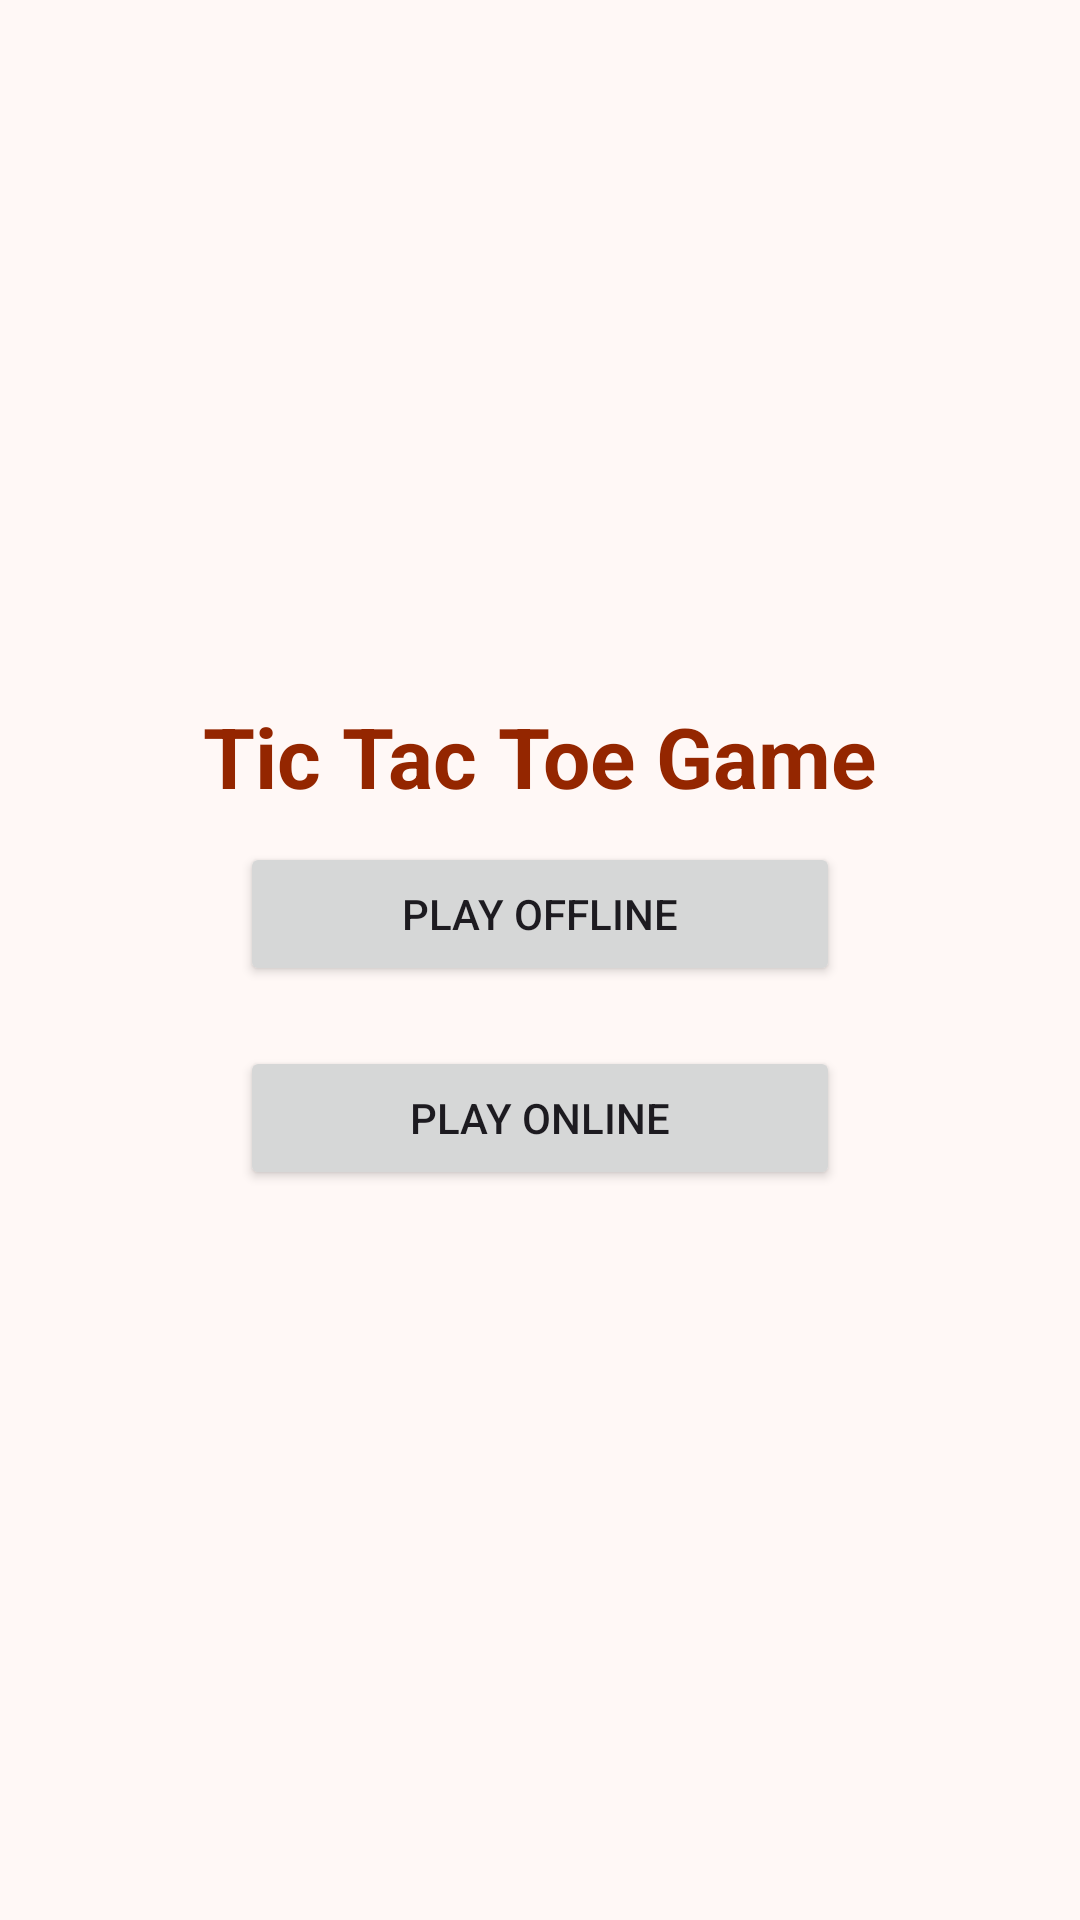

This screen was rendered from an Android layout file. Write that file and the resources it references.
<!-- AndroidManifest.xml: application theme AppTheme -->
<!-- res/layout/activity_main.xml -->
<?xml version="1.0" encoding="utf-8"?>
<LinearLayout xmlns:android="http://schemas.android.com/apk/res/android"
    xmlns:app="http://schemas.android.com/apk/res-auto"
    xmlns:tools="http://schemas.android.com/tools"
    android:layout_width="match_parent"
    android:layout_height="match_parent"
    android:layout_gravity="center"
    android:gravity="center"
    android:layout_margin="50dp"
    android:orientation="vertical"
    tools:context=".MainActivity">

    <TextView
        android:layout_width="wrap_content"
        android:layout_height="wrap_content"
        android:text="@string/gameTitle"
        android:textSize="28sp"
        android:textStyle="bold"
        android:textColor="?attr/colorPrimary"

        android:gravity="center_horizontal"
        />

    <LinearLayout
        android:layout_width="wrap_content"
        android:layout_height="wrap_content"
        android:orientation="vertical">

        <Button
            android:layout_width="200dp"
            android:layout_height="wrap_content"
            android:id="@+id/playOffline"
            android:layout_margin="10dp"
            android:padding="10dp"
            android:text="@string/playOffline"/>

        <Button
            android:layout_width="200dp"
            android:layout_height="wrap_content"
            android:id="@+id/playOnline"
            android:layout_margin="10dp"
            android:padding="10dp"
            android:text="@string/playOnline"/>

    </LinearLayout>


</LinearLayout>
<!-- resources referenced by this layout -->
<resources>
  <string name="gameTitle">Tic Tac Toe Game</string>
  <string name="playOffline">Play Offline</string>
  <string name="playOnline">Play Online</string>
  <style name="AppTheme" parent="Theme.Material3.Light.NoActionBar">
          <item name="colorPrimary">@color/md_theme_primary</item>
          <item name="colorOnPrimary">@color/md_theme_onPrimary</item>
          <item name="colorPrimaryContainer">@color/md_theme_primaryContainer</item>
          <item name="colorOnPrimaryContainer">@color/md_theme_onPrimaryContainer</item>
          <item name="colorSecondary">@color/md_theme_secondary</item>
          <item name="colorOnSecondary">@color/md_theme_onSecondary</item>
          <item name="colorSecondaryContainer">@color/md_theme_secondaryContainer</item>
          <item name="colorOnSecondaryContainer">@color/md_theme_onSecondaryContainer</item>
          <item name="colorTertiary">@color/md_theme_tertiary</item>
          <item name="colorOnTertiary">@color/md_theme_onTertiary</item>
          <item name="colorTertiaryContainer">@color/md_theme_tertiaryContainer</item>
          <item name="colorOnTertiaryContainer">@color/md_theme_onTertiaryContainer</item>
          <item name="colorError">@color/md_theme_error</item>
          <item name="colorOnError">@color/md_theme_onError</item>
          <item name="colorErrorContainer">@color/md_theme_errorContainer</item>
          <item name="colorOnErrorContainer">@color/md_theme_onErrorContainer</item>
          <item name="android:colorBackground">@color/md_theme_background</item>
          <item name="colorOnBackground">@color/md_theme_onBackground</item>
          <item name="colorSurface">@color/md_theme_surface</item>
          <item name="colorOnSurface">@color/md_theme_onSurface</item>
          <item name="colorSurfaceVariant">@color/md_theme_surfaceVariant</item>
          <item name="colorOnSurfaceVariant">@color/md_theme_onSurfaceVariant</item>
          <item name="colorOutline">@color/md_theme_outline</item>
          <item name="colorSurfaceInverse">@color/md_theme_inverseSurface</item>
          <item name="colorOnSurfaceInverse">@color/md_theme_inverseOnSurface</item>
          <item name="colorPrimaryInverse">@color/md_theme_inversePrimary</item>
          </style>
  <color name="md_theme_primary">#942600</color>
  <color name="md_theme_onPrimary">#FFFFFF</color>
  <color name="md_theme_primaryContainer">#C74923</color>
  <color name="md_theme_onPrimaryContainer">#FFFFFF</color>
  <color name="md_theme_secondary">#8E4C39</color>
  <color name="md_theme_onSecondary">#FFFFFF</color>
  <color name="md_theme_secondaryContainer">#FFB49F</color>
  <color name="md_theme_onSecondaryContainer">#5C2515</color>
  <color name="md_theme_tertiary">#745B00</color>
  <color name="md_theme_onTertiary">#FFFFFF</color>
  <color name="md_theme_tertiaryContainer">#C8A84A</color>
  <color name="md_theme_onTertiaryContainer">#2A1F00</color>
  <color name="md_theme_error">#BA1A1A</color>
  <color name="md_theme_onError">#FFFFFF</color>
  <color name="md_theme_errorContainer">#FFDAD6</color>
  <color name="md_theme_onErrorContainer">#410002</color>
  <color name="md_theme_background">#FFF8F6</color>
  <color name="md_theme_onBackground">#251915</color>
  <color name="md_theme_surface">#FFF8F6</color>
  <color name="md_theme_onSurface">#251915</color>
  <color name="md_theme_surfaceVariant">#FEDBD2</color>
  <color name="md_theme_onSurfaceVariant">#59413B</color>
  <color name="md_theme_outline">#8C7169</color>
  <color name="md_theme_inverseSurface">#3C2D29</color>
  <color name="md_theme_inverseOnSurface">#FFEDE8</color>
  <color name="md_theme_inversePrimary">#FFB5A0</color>
</resources>
